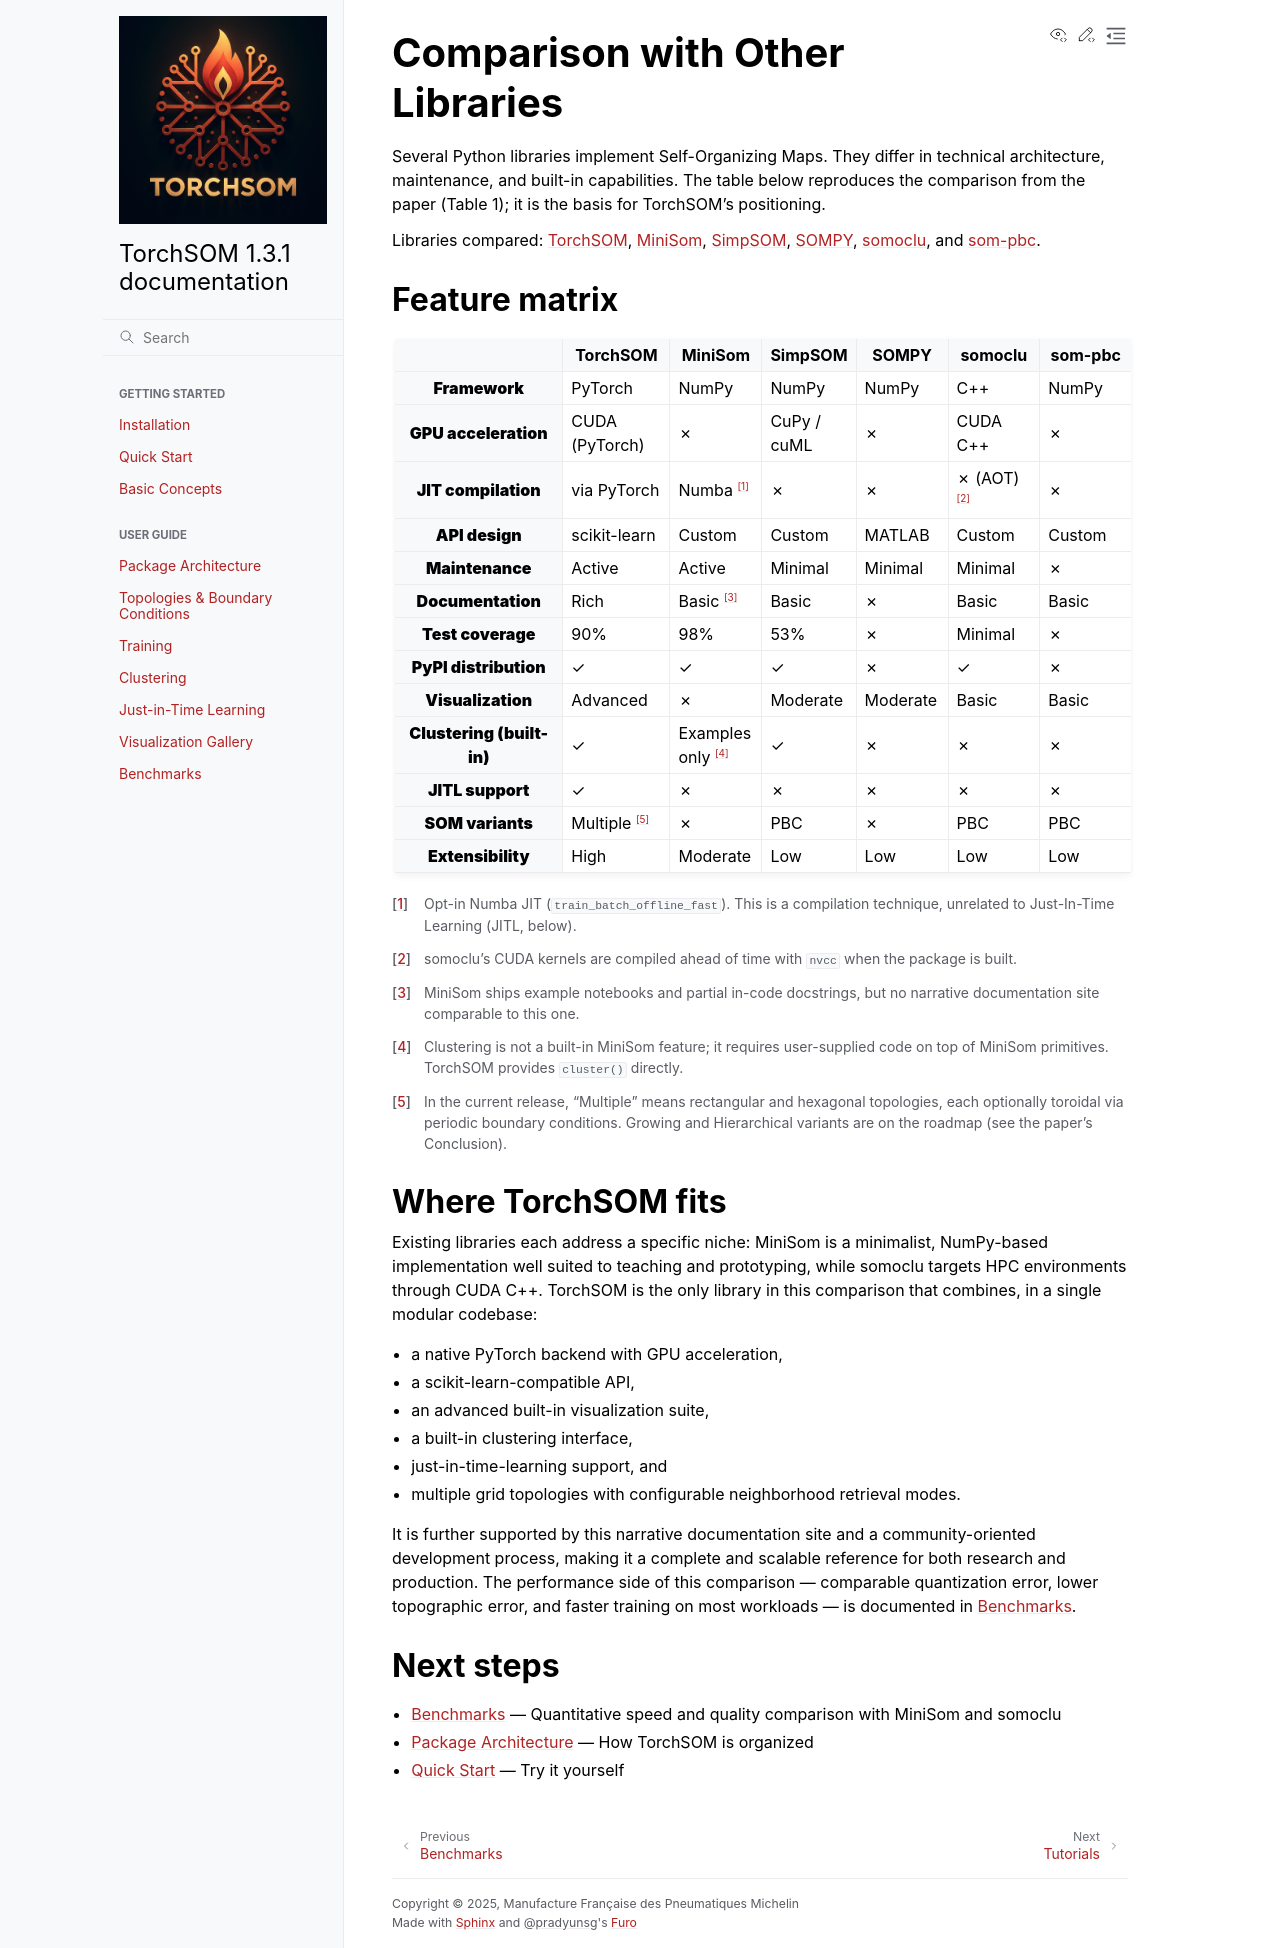

repository: michelin/TorchSOM · page: user_guide/comparison.html · generator: sphinx

Comparison with Other Libraries
===============================

Several Python libraries implement Self-Organizing Maps. They differ in technical
architecture, maintenance, and built-in capabilities. The table below reproduces the
comparison from the paper (Table 1); it is the basis for TorchSOM's positioning.

Libraries compared:
`TorchSOM <https://github.com/michelin/TorchSOM>`_,
`MiniSom <https://github.com/JustGlowing/minisom>`_,
`SimpSOM <https://github.com/fcomitani/simpsom>`_,
`SOMPY <https://github.com/sevamoo/SOMPY>`_,
`somoclu <https://github.com/peterwittek/somoclu>`_, and
`som-pbc <https://github.com/alexarnimueller/som>`_.


Feature matrix
--------------

.. list-table::
   :header-rows: 1
   :stub-columns: 1
   :widths: 22 14 12 12 12 12 12

   * -
     - TorchSOM
     - MiniSom
     - SimpSOM
     - SOMPY
     - somoclu
     - som-pbc
   * - **Framework**
     - PyTorch
     - NumPy
     - NumPy
     - NumPy
     - C++
     - NumPy
   * - **GPU acceleration**
     - CUDA (PyTorch)
     - ✗
     - CuPy / cuML
     - ✗
     - CUDA C++
     - ✗
   * - **JIT compilation**
     - via PyTorch
     - Numba [#minisom-jit]_
     - ✗
     - ✗
     - ✗ (AOT) [#somoclu-aot]_
     - ✗
   * - **API design**
     - scikit-learn
     - Custom
     - Custom
     - MATLAB
     - Custom
     - Custom
   * - **Maintenance**
     - Active
     - Active
     - Minimal
     - Minimal
     - Minimal
     - ✗
   * - **Documentation**
     - Rich
     - Basic [#minisom-docs]_
     - Basic
     - ✗
     - Basic
     - Basic
   * - **Test coverage**
     - 90%
     - 98%
     - 53%
     - ✗
     - Minimal
     - ✗
   * - **PyPI distribution**
     - ✓
     - ✓
     - ✓
     - ✗
     - ✓
     - ✗
   * - **Visualization**
     - Advanced
     - ✗
     - Moderate
     - Moderate
     - Basic
     - Basic
   * - **Clustering (built-in)**
     - ✓
     - Examples only [#minisom-clust]_
     - ✓
     - ✗
     - ✗
     - ✗
   * - **JITL support**
     - ✓
     - ✗
     - ✗
     - ✗
     - ✗
     - ✗
   * - **SOM variants**
     - Multiple [#variants]_
     - ✗
     - PBC
     - ✗
     - PBC
     - PBC
   * - **Extensibility**
     - High
     - Moderate
     - Low
     - Low
     - Low
     - Low

.. [#minisom-jit] Opt-in Numba JIT (``train_batch_offline_fast``). This is a compilation
   technique, unrelated to Just-In-Time Learning (JITL, below).
.. [#somoclu-aot] somoclu's CUDA kernels are compiled ahead of time with ``nvcc`` when the
   package is built.
.. [#minisom-docs] MiniSom ships example notebooks and partial in-code docstrings,
   but no narrative documentation site comparable to this one.
.. [#minisom-clust] Clustering is not a built-in MiniSom feature; it requires
   user-supplied code on top of MiniSom primitives. TorchSOM provides
   :meth:`~torchsom.core.SOM.cluster` directly.
.. [#variants] In the current release, "Multiple" means rectangular and hexagonal
   topologies, each optionally toroidal via periodic boundary conditions. Growing and
   Hierarchical variants are on the roadmap (see the paper's Conclusion).


Where TorchSOM fits
-------------------

Existing libraries each address a specific niche: MiniSom is a minimalist,
NumPy-based implementation well suited to teaching and prototyping, while somoclu
targets HPC environments through CUDA C++. TorchSOM is the only library in this
comparison that combines, in a single modular codebase:

- a native PyTorch backend with GPU acceleration,
- a scikit-learn-compatible API,
- an advanced built-in visualization suite,
- a built-in clustering interface,
- just-in-time-learning support, and
- multiple grid topologies with configurable neighborhood retrieval modes.

It is further supported by this narrative documentation site and a community-oriented
development process, making it a complete and scalable reference for both research and
production. The performance side of this comparison — comparable quantization error,
lower topographic error, and faster training on most workloads — is documented in
:doc:`benchmarks`.


Next steps
----------

- :doc:`benchmarks` — Quantitative speed and quality comparison with MiniSom and somoclu
- :doc:`architecture` — How TorchSOM is organized
- :doc:`../getting_started/quickstart` — Try it yourself
